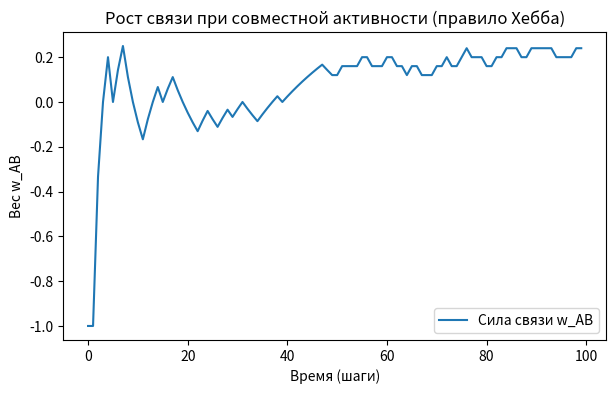

Reproduce this figure in Python.
import numpy as np
import matplotlib.pyplot as plt
from collections import deque

# усовершенствованный метот Хебба по поиску корреляций с забыванием
# параметры
eta = 0.1          # скорость обучения
steps = 100     # количество шагов
w = 0            # начальный вес связи

weights, a_A1, a_B1 = [], [], []
# случайная активность нейронов (0 или 1)
for t in range(int(steps/2)):
    A = np.random.randint(0,2)
    a_A1.append(A)  # входной нейрон
    ran = np.random.randint(0,2)
    if ran == 0:
        #a_B1.append(np.random.randint(0,2))
        a_B1.append(1)
    else:
        a_B1.append(1)


a_A2, a_B2 = [], []
# случайная активность нейронов (0 или 1)
for t in range(int(steps/2)):
    A = np.random.randint(0,2)
    a_A2.append(A)  # входной нейрон
    ran = np.random.randint(0,2)
    if ran == 0:
        #a_B2.append(np.random.randint(0,2))
        a_B2.append(1)
    else:
        a_B2.append(1)

a_A, a_B = [], []
a_A = a_A1 + a_A2
a_B = a_B1 + a_B2
a_count = deque(maxlen=50)

count_p = 0
count_m = 0
for t in range(steps):
    # Усиление при совпадении = 1, ослабление при несовпадении = -1
    if (a_A[t] == a_B[t]):
        a_count.append(1)
    else:
        a_count.append(-1)
    count_p = sum(1 for x in a_count if x == 1)
    count_m = len(a_count) - count_p
    w = (count_p - count_m)/len(a_count)
    weights.append(w)
# for t in range(steps):
#     dw = eta * a_A[t] * a_B[t]   # правило Хебба
#     w += dw
#     weights.append(w)
print("процент совпадений: ", count_p)
print("процент не совпадений: ", count_m)

# визуализация
plt.figure(figsize=(7,4))
plt.plot(weights, label='Сила связи w_AB')
plt.title('Рост связи при совместной активности (правило Хебба)')
plt.xlabel('Время (шаги)')
plt.ylabel('Вес w_AB')
plt.legend()
plt.show()
